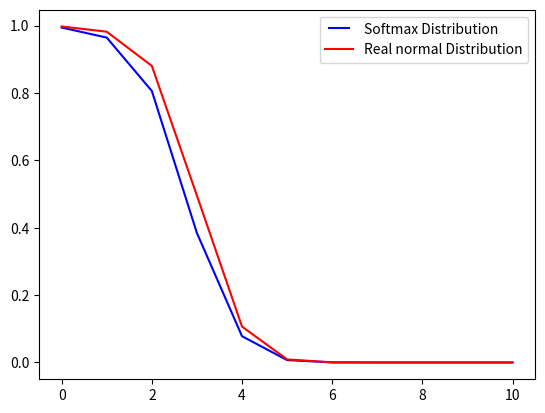

Source code (Python):
import numpy as np
import matplotlib.pyplot as plt
from matplotlib.legend_handler import HandlerLine2D

import math

def main():
    """""
    main function.
    runs the program.
    """""
    # initialize w and b
    w = [0,0,0]
    b = [0,0,0]
    # learning rate
    eta = 0.1
    # set of examples and tags
    s =[]
    for tag in range(1,4):
        sampels = create_sampels(tag)
        for i in range(100):
            s.append((tag,sampels[i]))
    # train the algorithm
    (w,b) = training(s,eta,w,b)
    # test the algorithm
    check(w,b)


def training(s,eta,w,b):
    """""
    training function.
    updates w and b using loss function and softmax.
    """""
    epochs = 20
    for e in range(epochs):
        np.random.shuffle(s)
        for (y, xt) in s:
            # we need to update w and b
            for i in range(1, 4):
                if i == y:
                    loss_difrenzial_by_w = -xt + softmax(i, w, xt, b) * xt
                    loss_difrenzial_by_b = -1 + softmax(i, w, xt, b)
                else:
                    loss_difrenzial_by_w = softmax(i, w, xt, b) * xt
                    loss_difrenzial_by_b = softmax(i, w, xt, b)
                # update w
                w[i - 1] = w[i - 1] - eta * loss_difrenzial_by_w
                # update b
                b[i - 1] = b[i - 1] - eta * loss_difrenzial_by_b
    return (w,b)

def create_sampels(a):
    """""
    create_sampels function.
    creates 100 random examples of a normal dist.
    """""
    return np.random.normal(2 * a, 1.0, 100)

def softmax(a,w,xt,b):
    """""
    softmax function.
    calculates the probability that xt's tag is a.
    """""
    # calculate the sum
    sum = 0
    for j in range(3):
        sum += np.exp(w[j] * xt + b[j])
    if sum == 0:
       return 0
    return (np.exp(w[a-1]*xt+b[a-1]))/sum

def check(w,b):
    """""
    check function.
    creates 10 examples and plots their probability to be belong to 1 normal dist.
    """""
    dictSoftmax ={}
    for xt in range(0,11):
        dictSoftmax[xt] = softmax(1,w,xt,b)
    dictReal ={}
    for xt in range(0,11):
        dictReal[xt] = (density(2, xt)) / (density(2, xt) + density(4, xt) + density(6, xt))
    label1, =plt.plot(dictSoftmax.keys(), dictSoftmax.values(), "b-", label='Softmax Distribution')
    label2, =plt.plot(dictReal.keys(), dictReal.values(), "r-", label='Real normal Distribution')
    plt.legend(handler_map = {label1:HandlerLine2D(numpoints=4)})
    plt.show()


def density(m, xt):
    """""
    density function.
    returns normal density function with expectancy m.
    """""
    return ((1.0/math.sqrt(2*math.pi)) * np.exp((-(xt-m)**2)/2))


if __name__ == '__main__':
    main()